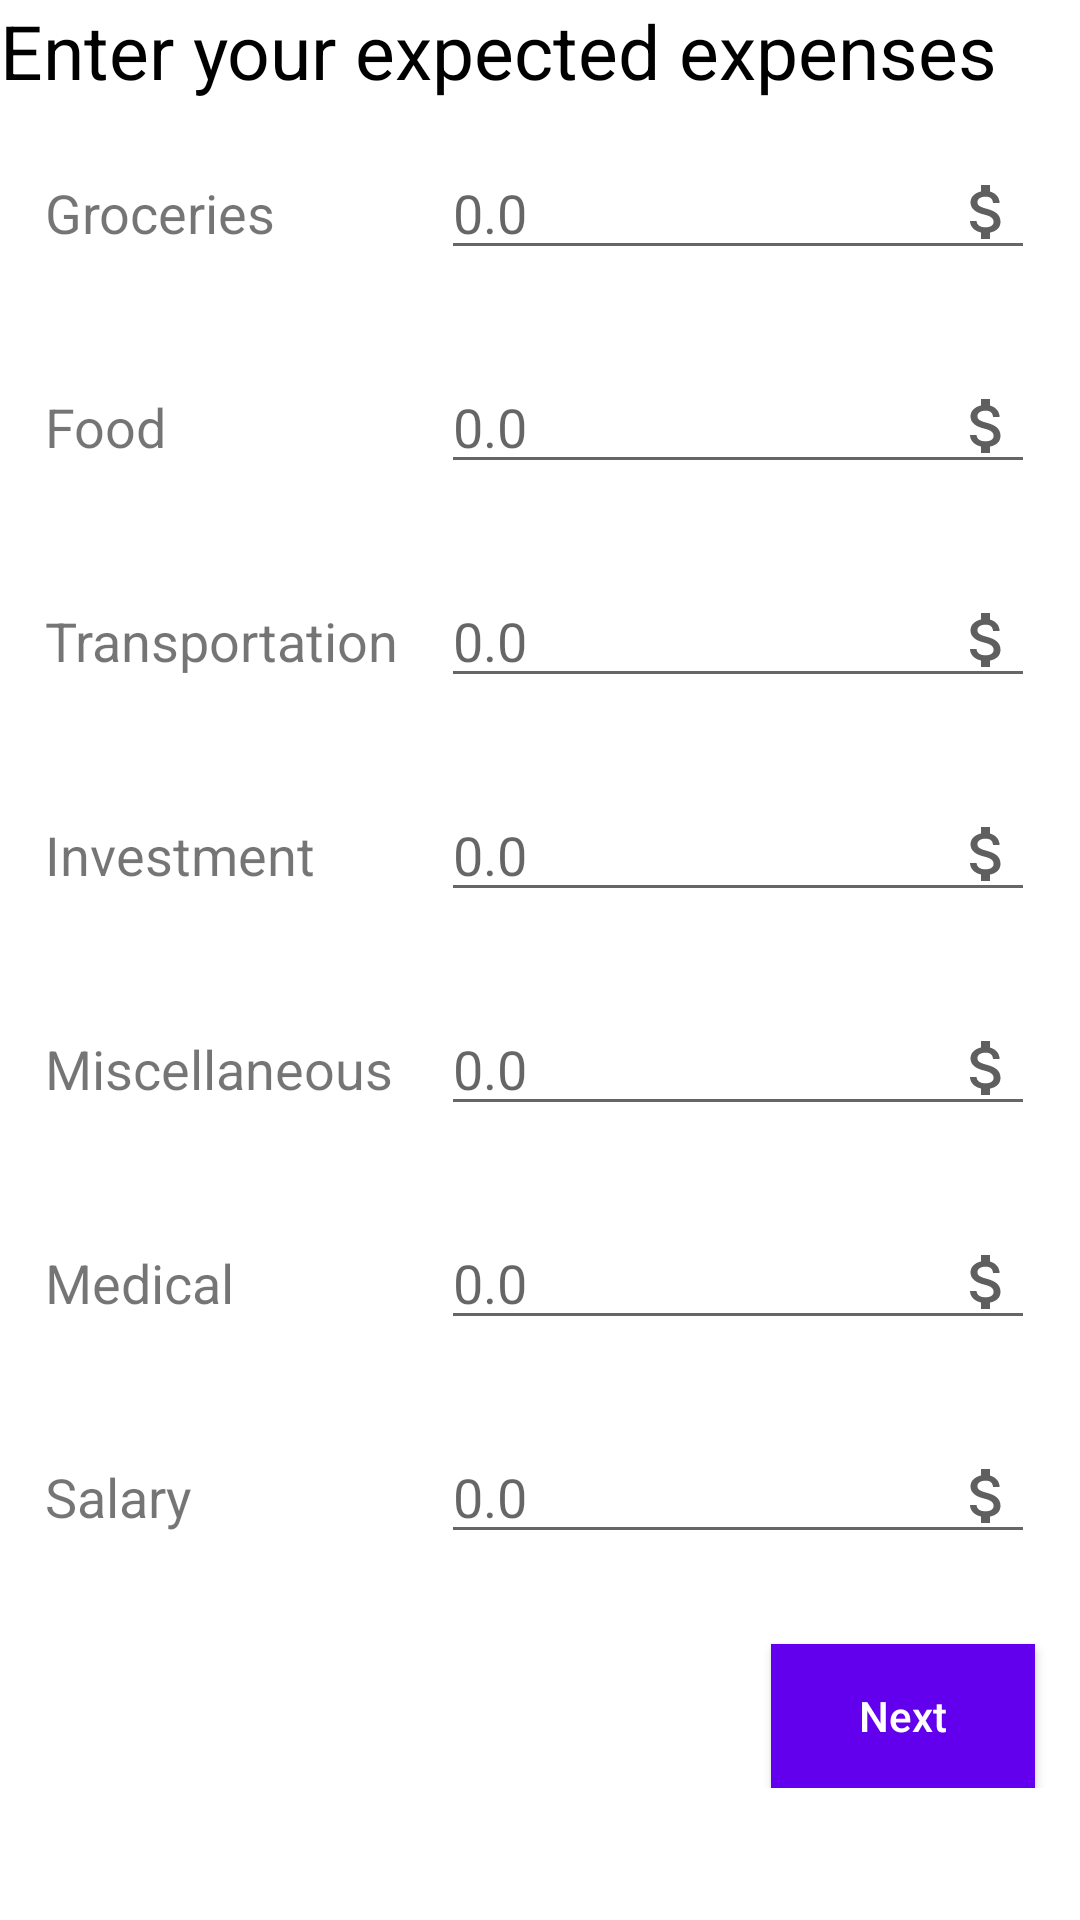

Android layout source for this screen:
<!-- AndroidManifest.xml: application theme AppTheme -->
<!-- res/layout/frag_change_exp_expenses.xml -->
<?xml version="1.0" encoding="utf-8"?>
<LinearLayout xmlns:android="http://schemas.android.com/apk/res/android"
    xmlns:tools="http://schemas.android.com/tools"
    android:layout_width="match_parent"
    android:layout_height="match_parent"
    android:focusable="true"
    android:orientation="vertical"
    android:background="@color/white"
    tools:context=".fragments.FragChangeExpExpenses">


    <ScrollView
        android:paddingBottom="15dp"
        android:layout_width="match_parent"
        android:layout_height="wrap_content">

        <LinearLayout
            android:layout_width="match_parent"
            android:layout_height="wrap_content"
            android:orientation="vertical">


            <TextView
                android:textColor="@color/black"
                android:textSize="25sp"
                android:text="Enter your expected expenses"
                android:layout_width="wrap_content"
                android:layout_height="wrap_content"/>

            <LinearLayout
                android:layout_width="match_parent"
                android:layout_height="wrap_content"
                android:padding="15dp"
                android:weightSum="1">

                <TextView
                    android:id="@+id/txtGroceries"
                    android:layout_width="match_parent"
                    android:layout_height="wrap_content"
                    android:layout_weight="0.6"
                    android:text="Groceries"
                    android:textSize="18sp" />

                <EditText
                    android:id="@+id/edt_groceries"
                    android:layout_width="match_parent"
                    android:layout_height="wrap_content"
                    android:layout_weight="0.4"
                    android:drawableEnd="@drawable/ic_money_24"
                    android:hint="@string/_0_0"
                    android:inputType="number" />


            </LinearLayout>

            <LinearLayout
                android:layout_width="match_parent"
                android:layout_height="wrap_content"
                android:orientation="horizontal"
                android:padding="15dp"
                android:weightSum="1">

                <TextView
                    android:layout_width="match_parent"
                    android:layout_height="wrap_content"
                    android:layout_weight="0.6"
                    android:text="Food"
                    android:textSize="18sp" />

                <EditText
                    android:id="@+id/edt_food"
                    android:layout_width="match_parent"
                    android:layout_height="wrap_content"
                    android:layout_weight="0.4"
                    android:drawableEnd="@drawable/ic_money_24"

                    android:hint="@string/_0_0"
                    android:inputType="number" />


            </LinearLayout>

            <LinearLayout
                android:layout_width="match_parent"
                android:layout_height="wrap_content"
                android:orientation="horizontal"
                android:padding="15dp"
                android:weightSum="1">

                <TextView
                    android:layout_width="match_parent"
                    android:layout_height="wrap_content"
                    android:layout_weight="0.6"
                    android:text="Transportation"
                    android:textSize="18sp" />

                <EditText
                    android:id="@+id/edt_transport"
                    android:layout_width="match_parent"
                    android:layout_height="wrap_content"
                    android:layout_weight="0.4"
                    android:drawableEnd="@drawable/ic_money_24"
                    android:hint="@string/_0_0"
                    android:inputType="number" />

            </LinearLayout>

            <LinearLayout
                android:layout_width="match_parent"
                android:layout_height="wrap_content"
                android:orientation="horizontal"
                android:padding="15dp"
                android:weightSum="1">

                <TextView
                    android:layout_width="match_parent"
                    android:layout_height="wrap_content"
                    android:layout_weight="0.6"
                    android:text="Investment"
                    android:textSize="18sp" />

                <EditText
                    android:id="@+id/edt_investment"
                    android:layout_width="match_parent"
                    android:layout_height="wrap_content"
                    android:layout_weight="0.4"
                    android:drawableEnd="@drawable/ic_money_24"
                    android:hint="@string/_0_0"
                    android:inputType="number" />

            </LinearLayout>

            <LinearLayout
                android:layout_width="match_parent"
                android:layout_height="wrap_content"
                android:orientation="horizontal"
                android:padding="15dp"
                android:weightSum="1">

                <TextView
                    android:layout_width="match_parent"
                    android:layout_height="wrap_content"
                    android:layout_weight="0.6"
                    android:text="Miscellaneous"
                    android:textSize="18sp" />

                <EditText
                    android:id="@+id/edt_misc"
                    android:layout_width="match_parent"
                    android:layout_height="wrap_content"
                    android:layout_weight="0.4"
                    android:drawableEnd="@drawable/ic_money_24"
                    android:hint="@string/_0_0"
                    android:inputType="number" />

            </LinearLayout>

            <LinearLayout
                android:layout_width="match_parent"
                android:layout_height="wrap_content"
                android:orientation="horizontal"
                android:padding="15dp"
                android:weightSum="1">

                <TextView
                    android:layout_width="match_parent"
                    android:layout_height="wrap_content"
                    android:layout_weight="0.6"
                    android:text="Medical"
                    android:textSize="18sp" />

                <EditText
                    android:id="@+id/edt_medical"
                    android:layout_width="match_parent"
                    android:layout_height="wrap_content"
                    android:layout_weight="0.4"
                    android:drawableEnd="@drawable/ic_money_24"
                    android:hint="@string/_0_0"
                    android:inputType="number" />

            </LinearLayout>
            <LinearLayout
                android:layout_width="match_parent"
                android:layout_height="wrap_content"
                android:orientation="horizontal"
                android:padding="15dp"
                android:weightSum="1">

                <TextView
                    android:layout_width="match_parent"
                    android:layout_height="wrap_content"
                    android:layout_weight="0.6"
                    android:text="@string/salary"
                    android:textSize="18sp" />

                <EditText
                    android:id="@+id/edt_salary"
                    android:layout_width="match_parent"
                    android:layout_height="wrap_content"
                    android:layout_weight="0.4"
                    android:drawableEnd="@drawable/ic_money_24"
                    android:hint="@string/_0_0"
                    android:inputType="number" />

            </LinearLayout>


            <Button

                android:id="@+id/btn_change_exp_value"
                android:layout_width="wrap_content"
                android:layout_height="wrap_content"
                android:layout_gravity="end"
                android:layout_marginTop="15dp"
                android:layout_marginEnd="15dp"
                android:background="@color/colorPrimary"
                android:text="Next"
                android:textAllCaps="false"
                android:textColor="@color/white" />

        </LinearLayout>
    </ScrollView>
</LinearLayout>
<!-- resources referenced by this layout -->
<resources>
  <color name="black">#000000</color>
  <color name="colorPrimary">#6200EE</color>
  <color name="white">#ffffff</color>
  <!-- drawable ic_money_24 (drawable-v24) -->
  <vector android:height="24dp" android:tint="#5F5F5F"
      android:viewportHeight="24" android:viewportWidth="24"
      android:width="24dp" xmlns:android="http://schemas.android.com/apk/res/android">
      <path android:fillColor="@android:color/white" android:pathData="M11.8,10.9c-2.27,-0.59 -3,-1.2 -3,-2.15 0,-1.09 1.01,-1.85 2.7,-1.85 1.78,0 2.44,0.85 2.5,2.1h2.21c-0.07,-1.72 -1.12,-3.3 -3.21,-3.81V3h-3v2.16c-1.94,0.42 -3.5,1.68 -3.5,3.61 0,2.31 1.91,3.46 4.7,4.13 2.5,0.6 3,1.48 3,2.41 0,0.69 -0.49,1.79 -2.7,1.79 -2.06,0 -2.87,-0.92 -2.98,-2.1h-2.2c0.12,2.19 1.76,3.42 3.68,3.83V21h3v-2.15c1.95,-0.37 3.5,-1.5 3.5,-3.55 0,-2.84 -2.43,-3.81 -4.7,-4.4z"/>
  </vector>
  <string name="_0_0">0.0</string>
  <string name="salary">Salary</string>
  <style name="AppTheme" parent="Theme.AppCompat.Light.NoActionBar">
          
          <item name="colorPrimary">@color/colorPrimary</item>
          <item name="colorPrimaryDark">@color/colorPrimaryDark</item>
          <item name="colorAccent">@color/colorAccent</item>
      </style>
  <color name="colorPrimaryDark">#3700B3</color>
  <color name="colorAccent">#03DAC5</color>
</resources>
